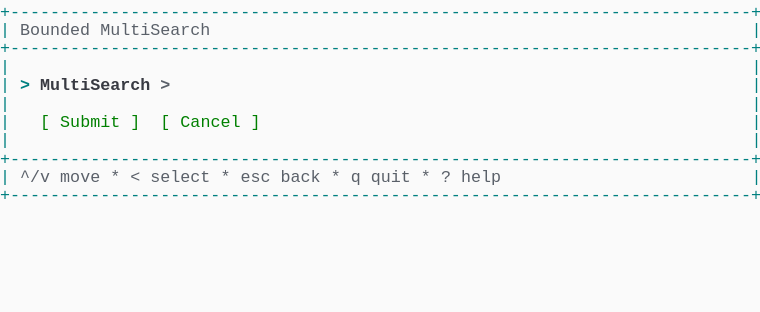
t = 0.00 s
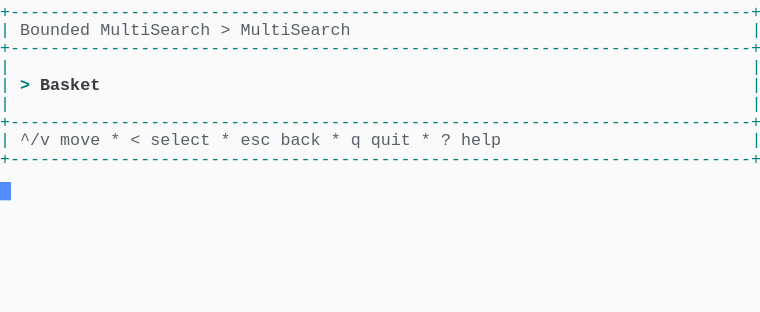
t = 1.37 s
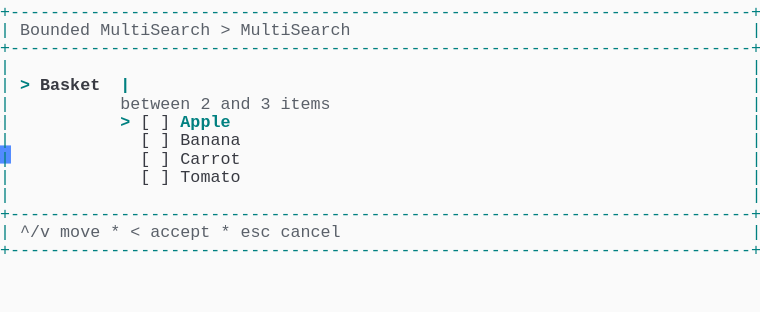
t = 2.39 s
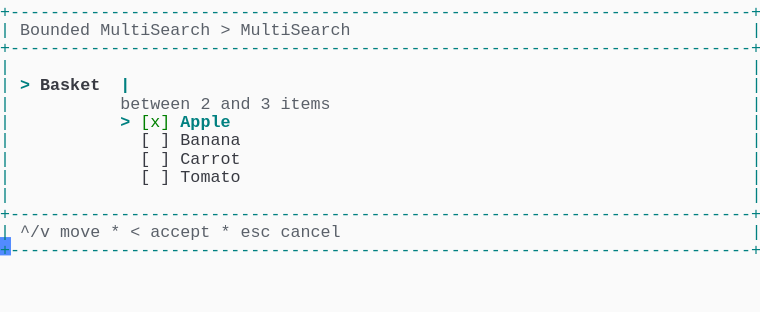
t = 3.61 s
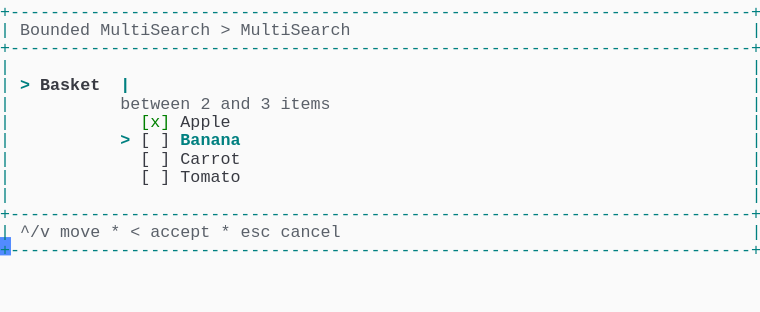
t = 4.62 s
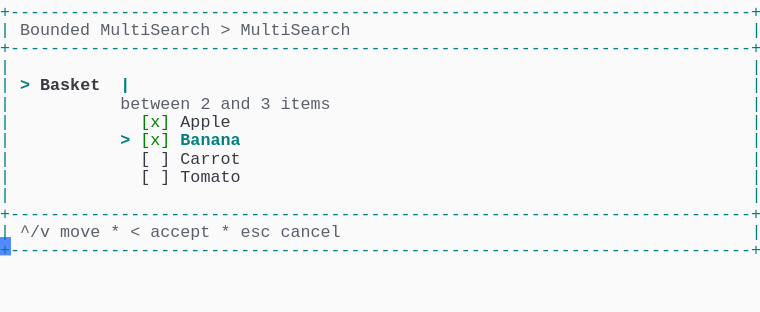
t = 6.00 s

The animated SVG that drew these frames (rendered in a browser with its animation timeline set to each time). Animation: 1 CSS @keyframes rule; one cycle of 7.38 s, repeats indefinitely.

<svg xmlns="http://www.w3.org/2000/svg" xmlns:xlink="http://www.w3.org/1999/xlink" width="760" height="312.29"><rect width="760" height="312.29" rx="0" ry="0" class="a"></rect><svg height="312.29" viewBox="0 0 76 31.229000000000003" width="760" xmlns="http://www.w3.org/2000/svg" xmlns:xlink="http://www.w3.org/1999/xlink"><style>.a{fill:rgb(250,250,250)}.b{font-family:Consolas,"Courier New",Courier,"Liberation Mono",monospace}.c{fill:rgb(0,128,128);white-space:pre}.d{fill:rgb(90,96,105);white-space:pre}.e{fill:rgb(0,128,128);font-weight:bold;white-space:pre}.f{fill:rgb(56,58,66);font-weight:bold;white-space:pre}.g{fill:rgb(56,58,66);white-space:pre}.h{fill:rgb(0,128,0);white-space:pre}.i{fill:transparent}.j{fill:rgb(82,139,255)}.l{animation-duration:7.375s;animation-iteration-count:infinite;animation-name:k;animation-timing-function:steps(1,end)}.m{fill:rgb(90,96,105);font-weight:bold;white-space:pre}@keyframes k{0%{transform:translateX(-0px)}0%{transform:translateX(-76px)}18.6%{transform:translateX(-152px)}29.7%{transform:translateX(-228px)}40.7%{transform:translateX(-304px)}51.7%{transform:translateX(-380px)}62.7%{transform:translateX(-456px)}100%{transform:translateX(-532px)}}</style><g font-family="Consolas, &quot;Courier New&quot;, Courier, &quot;Liberation Mono&quot;, monospace" font-size="1.67" class="b"><defs><symbol id="1"><text x="0" y="1.67" class="c">+--------------------------------------------------------------------------+</text></symbol><symbol id="2"><text x="0" y="1.67" class="c">|</text><text x="75.14999999999999" y="1.67" class="c">|</text></symbol><symbol id="3"><text x="0" y="1.67" class="c">|</text><text x="2.004" y="1.67" class="d">^/v</text><text x="6.012" y="1.67" class="d">move</text><text x="11.021999999999998" y="1.67" class="d">*</text><text x="13.026" y="1.67" class="d">&lt;</text><text x="15.029999999999998" y="1.67" class="d">select</text><text x="22.043999999999997" y="1.67" class="d">*</text><text x="24.048" y="1.67" class="d">esc</text><text x="28.055999999999997" y="1.67" class="d">back</text><text x="33.065999999999995" y="1.67" class="d">*</text><text x="35.06999999999999" y="1.67" class="d">q</text><text x="37.074" y="1.67" class="d">quit</text><text x="42.083999999999996" y="1.67" class="d">*</text><text x="44.087999999999994" y="1.67" class="d">?</text><text x="46.09199999999999" y="1.67" class="d">help</text><text x="75.14999999999999" y="1.67" class="c">|</text></symbol><symbol id="4"><text x="0" y="1.67" class="c">|</text><text x="2.004" y="1.67" class="d">Bounded</text><text x="10.02" y="1.67" class="d">MultiSearch</text><text x="22.043999999999997" y="1.67" class="d">&gt;</text><text x="24.048" y="1.67" class="d">MultiSearch</text><text x="75.14999999999999" y="1.67" class="c">|</text></symbol><symbol id="5"><text x="0" y="1.67" class="c">|</text><text x="2.004" y="1.67" class="e">&gt;</text><text x="4.008" y="1.67" class="f">Basket</text><text x="12.024" y="1.67" class="e">|</text><text x="75.14999999999999" y="1.67" class="c">|</text></symbol><symbol id="6"><text x="0" y="1.67" class="c">|</text><text x="12.024" y="1.67" class="d">between</text><text x="20.04" y="1.67" class="d">2</text><text x="22.043999999999997" y="1.67" class="d">and</text><text x="26.052" y="1.67" class="d">3</text><text x="28.055999999999997" y="1.67" class="d">items</text><text x="75.14999999999999" y="1.67" class="c">|</text></symbol><symbol id="7"><text x="0" y="1.67" class="c">|</text><text x="14.027999999999999" y="1.67" class="g">[</text><text x="16.032" y="1.67" class="g">]</text><text x="18.035999999999998" y="1.67" class="g">Banana</text><text x="75.14999999999999" y="1.67" class="c">|</text></symbol><symbol id="8"><text x="0" y="1.67" class="c">|</text><text x="14.027999999999999" y="1.67" class="g">[</text><text x="16.032" y="1.67" class="g">]</text><text x="18.035999999999998" y="1.67" class="g">Carrot</text><text x="75.14999999999999" y="1.67" class="c">|</text></symbol><symbol id="9"><text x="0" y="1.67" class="c">|</text><text x="14.027999999999999" y="1.67" class="g">[</text><text x="16.032" y="1.67" class="g">]</text><text x="18.035999999999998" y="1.67" class="g">Tomato</text><text x="75.14999999999999" y="1.67" class="c">|</text></symbol><symbol id="10"><text x="0" y="1.67" class="c">|</text><text x="2.004" y="1.67" class="d">^/v</text><text x="6.012" y="1.67" class="d">move</text><text x="11.021999999999998" y="1.67" class="d">*</text><text x="13.026" y="1.67" class="d">&lt;</text><text x="15.029999999999998" y="1.67" class="d">accept</text><text x="22.043999999999997" y="1.67" class="d">*</text><text x="24.048" y="1.67" class="d">esc</text><text x="28.055999999999997" y="1.67" class="d">cancel</text><text x="75.14999999999999" y="1.67" class="c">|</text></symbol><symbol id="11"><text x="0" y="1.67" class="c">|</text><text x="14.027999999999999" y="1.67" class="h">[x]</text><text x="18.035999999999998" y="1.67" class="g">Apple</text><text x="75.14999999999999" y="1.67" class="c">|</text></symbol><symbol id="12"><text x="0" y="1.67" class="c">|</text><text x="12.024" y="1.67" class="e">&gt;</text><text x="14.027999999999999" y="1.67" class="h">[x]</text><text x="18.035999999999998" y="1.67" class="e">Banana</text><text x="75.14999999999999" y="1.67" class="c">|</text></symbol><symbol id="a"><rect height="17" width="76" x="0" y="0" class="i"></rect></symbol><symbol id="b"><rect height="1.837" width="1.1022" class="j"></rect></symbol></defs><rect height="31.229000000000003" width="76" class="a"></rect><g class="l"><svg x="0" y="0" width="608"><svg x="0"><use xlink:href="#a"></use><use xlink:href="#b" x="-0.0040000000000000036" y="0"></use></svg><svg x="76"><use xlink:href="#a"></use><use xlink:href="#b" x="75.996" y="18.195"></use><use xlink:href="#1" y="0"></use><text x="0" y="3.5069999999999997" class="c">|</text><text x="2.004" y="3.5069999999999997" class="d">Bounded</text><text x="10.02" y="3.5069999999999997" class="d">MultiSearch</text><text x="75.14999999999999" y="3.5069999999999997" class="c">|</text><use xlink:href="#1" y="3.674"></use><use xlink:href="#2" y="5.511"></use><text x="0" y="9.018" class="c">|</text><text x="2.004" y="9.018" class="e">&gt;</text><text x="4.008" y="9.018" class="f">MultiSearch</text><text x="16.032" y="9.018" class="m">&gt;</text><text x="75.14999999999999" y="9.018" class="c">|</text><use xlink:href="#2" y="9.185"></use><text x="0" y="12.692" class="c">|</text><text x="4.008" y="12.692" class="h">[</text><text x="6.012" y="12.692" class="h">Submit</text><text x="13.026" y="12.692" class="h">]</text><text x="16.032" y="12.692" class="h">[</text><text x="18.035999999999998" y="12.692" class="h">Cancel</text><text x="25.05" y="12.692" class="h">]</text><text x="75.14999999999999" y="12.692" class="c">|</text><use xlink:href="#2" y="12.859"></use><use xlink:href="#1" y="14.696"></use><use xlink:href="#3" y="16.533"></use><use xlink:href="#1" y="18.37"></use></svg><svg x="152"><use xlink:href="#a"></use><use xlink:href="#b" x="75.996" y="14.520999999999999"></use><use xlink:href="#1" y="0"></use><use xlink:href="#4" y="1.837"></use><use xlink:href="#1" y="3.674"></use><use xlink:href="#2" y="5.511"></use><text x="0" y="9.018" class="c">|</text><text x="2.004" y="9.018" class="e">&gt;</text><text x="4.008" y="9.018" class="f">Basket</text><text x="75.14999999999999" y="9.018" class="c">|</text><use xlink:href="#2" y="9.185"></use><use xlink:href="#1" y="11.022"></use><use xlink:href="#3" y="12.859"></use><use xlink:href="#1" y="14.696"></use></svg><svg x="228"><use xlink:href="#a"></use><use xlink:href="#b" x="75.996" y="23.706000000000003"></use><use xlink:href="#1" y="0"></use><use xlink:href="#4" y="1.837"></use><use xlink:href="#1" y="3.674"></use><use xlink:href="#2" y="5.511"></use><use xlink:href="#5" y="7.348"></use><use xlink:href="#6" y="9.185"></use><text x="0" y="12.692" class="c">|</text><text x="12.024" y="12.692" class="e">&gt;</text><text x="14.027999999999999" y="12.692" class="g">[</text><text x="16.032" y="12.692" class="g">]</text><text x="18.035999999999998" y="12.692" class="e">Apple</text><text x="75.14999999999999" y="12.692" class="c">|</text><use xlink:href="#7" y="12.859"></use><use xlink:href="#8" y="14.696"></use><use xlink:href="#9" y="16.533"></use><use xlink:href="#2" y="18.37"></use><use xlink:href="#1" y="20.206999999999997"></use><use xlink:href="#10" y="22.044"></use><use xlink:href="#1" y="23.881000000000004"></use></svg><svg x="304"><use xlink:href="#a"></use><use xlink:href="#b" x="75.996" y="23.706000000000003"></use><use xlink:href="#1" y="0"></use><use xlink:href="#4" y="1.837"></use><use xlink:href="#1" y="3.674"></use><use xlink:href="#2" y="5.511"></use><use xlink:href="#5" y="7.348"></use><use xlink:href="#6" y="9.185"></use><text x="0" y="12.692" class="c">|</text><text x="12.024" y="12.692" class="e">&gt;</text><text x="14.027999999999999" y="12.692" class="h">[x]</text><text x="18.035999999999998" y="12.692" class="e">Apple</text><text x="75.14999999999999" y="12.692" class="c">|</text><use xlink:href="#7" y="12.859"></use><use xlink:href="#8" y="14.696"></use><use xlink:href="#9" y="16.533"></use><use xlink:href="#2" y="18.37"></use><use xlink:href="#1" y="20.206999999999997"></use><use xlink:href="#10" y="22.044"></use><use xlink:href="#1" y="23.881000000000004"></use></svg><svg x="380"><use xlink:href="#a"></use><use xlink:href="#b" x="75.996" y="23.706000000000003"></use><use xlink:href="#1" y="0"></use><use xlink:href="#4" y="1.837"></use><use xlink:href="#1" y="3.674"></use><use xlink:href="#2" y="5.511"></use><use xlink:href="#5" y="7.348"></use><use xlink:href="#6" y="9.185"></use><use xlink:href="#11" y="11.022"></use><text x="0" y="14.529" class="c">|</text><text x="12.024" y="14.529" class="e">&gt;</text><text x="14.027999999999999" y="14.529" class="g">[</text><text x="16.032" y="14.529" class="g">]</text><text x="18.035999999999998" y="14.529" class="e">Banana</text><text x="75.14999999999999" y="14.529" class="c">|</text><use xlink:href="#8" y="14.696"></use><use xlink:href="#9" y="16.533"></use><use xlink:href="#2" y="18.37"></use><use xlink:href="#1" y="20.206999999999997"></use><use xlink:href="#10" y="22.044"></use><use xlink:href="#1" y="23.881000000000004"></use></svg><svg x="456"><use xlink:href="#a"></use><use xlink:href="#b" x="75.996" y="23.706000000000003"></use><use xlink:href="#1" y="0"></use><use xlink:href="#4" y="1.837"></use><use xlink:href="#1" y="3.674"></use><use xlink:href="#2" y="5.511"></use><use xlink:href="#5" y="7.348"></use><use xlink:href="#6" y="9.185"></use><use xlink:href="#11" y="11.022"></use><use xlink:href="#12" y="12.859"></use><use xlink:href="#8" y="14.696"></use><use xlink:href="#9" y="16.533"></use><use xlink:href="#2" y="18.37"></use><use xlink:href="#1" y="20.206999999999997"></use><use xlink:href="#10" y="22.044"></use><use xlink:href="#1" y="23.881000000000004"></use></svg><svg x="532"><use xlink:href="#a"></use><use xlink:href="#b" x="0.996" y="25.543"></use><use xlink:href="#1" y="0"></use><use xlink:href="#4" y="1.837"></use><use xlink:href="#1" y="3.674"></use><use xlink:href="#2" y="5.511"></use><use xlink:href="#5" y="7.348"></use><use xlink:href="#6" y="9.185"></use><use xlink:href="#11" y="11.022"></use><use xlink:href="#12" y="12.859"></use><use xlink:href="#8" y="14.696"></use><use xlink:href="#9" y="16.533"></use><use xlink:href="#2" y="18.37"></use><use xlink:href="#1" y="20.206999999999997"></use><use xlink:href="#10" y="22.044"></use><use xlink:href="#1" y="23.881000000000004"></use></svg></svg></g></g></svg></svg>
